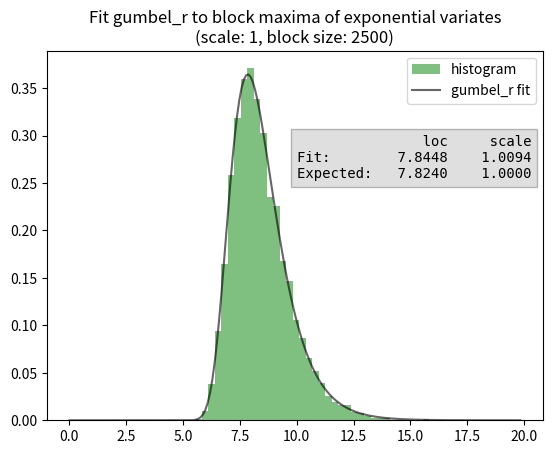

Python code for this plot:
# See Coles Example 3.1.  Here the underlying distribution is the exponential
# distribution with a given scale; scale=1 is used in Example 3.1.

import numpy as np
from scipy.stats import expon, gumbel_r
import matplotlib.pyplot as plt


seed = 782347878783482347
rng = np.random.default_rng(seed)

scale = 1
block_size = 2500
num_blocks = 10000
smax = expon.rvs(scale=scale, size=(num_blocks, block_size),
                 random_state=rng).max(axis=1)

max_result = gumbel_r.fit(smax)

expected_loc = scale*np.log(block_size)
print("Fit parameters: %8.4f  %8.4f" % max_result)
print("Expected:       %8.4f  %8.4f" % (expected_loc, scale))


plt.hist(smax, density=True, bins=50, color='g', ec='none', alpha=0.5,
         label='histogram')

x = np.linspace(0, smax.max(), 200)
p = gumbel_r.pdf(x, *max_result)
plt.plot(x, p, 'k', alpha=0.6, lw=1.5, label='gumbel_r fit')
plt.title('Fit gumbel_r to block maxima of exponential variates\n'
          f'(scale: {scale}, block size: {block_size})')
plt.legend()
text = ('               loc     scale\n' +
        f'Fit:      {max_result[0]:8.4f}  {max_result[1]:8.4f}\n' +
        f'Expected: {expected_loc:8.4f}  {scale:8.4f}')
plt.text(0.82*max_result[0] + 0.18*smax.max(), 0.7*p.max(), text,
         fontfamily='monospace', bbox=dict(facecolor='gray', alpha=0.25))
# plt.show()
plt.savefig('coles_example_3_1.png', dpi=125)
